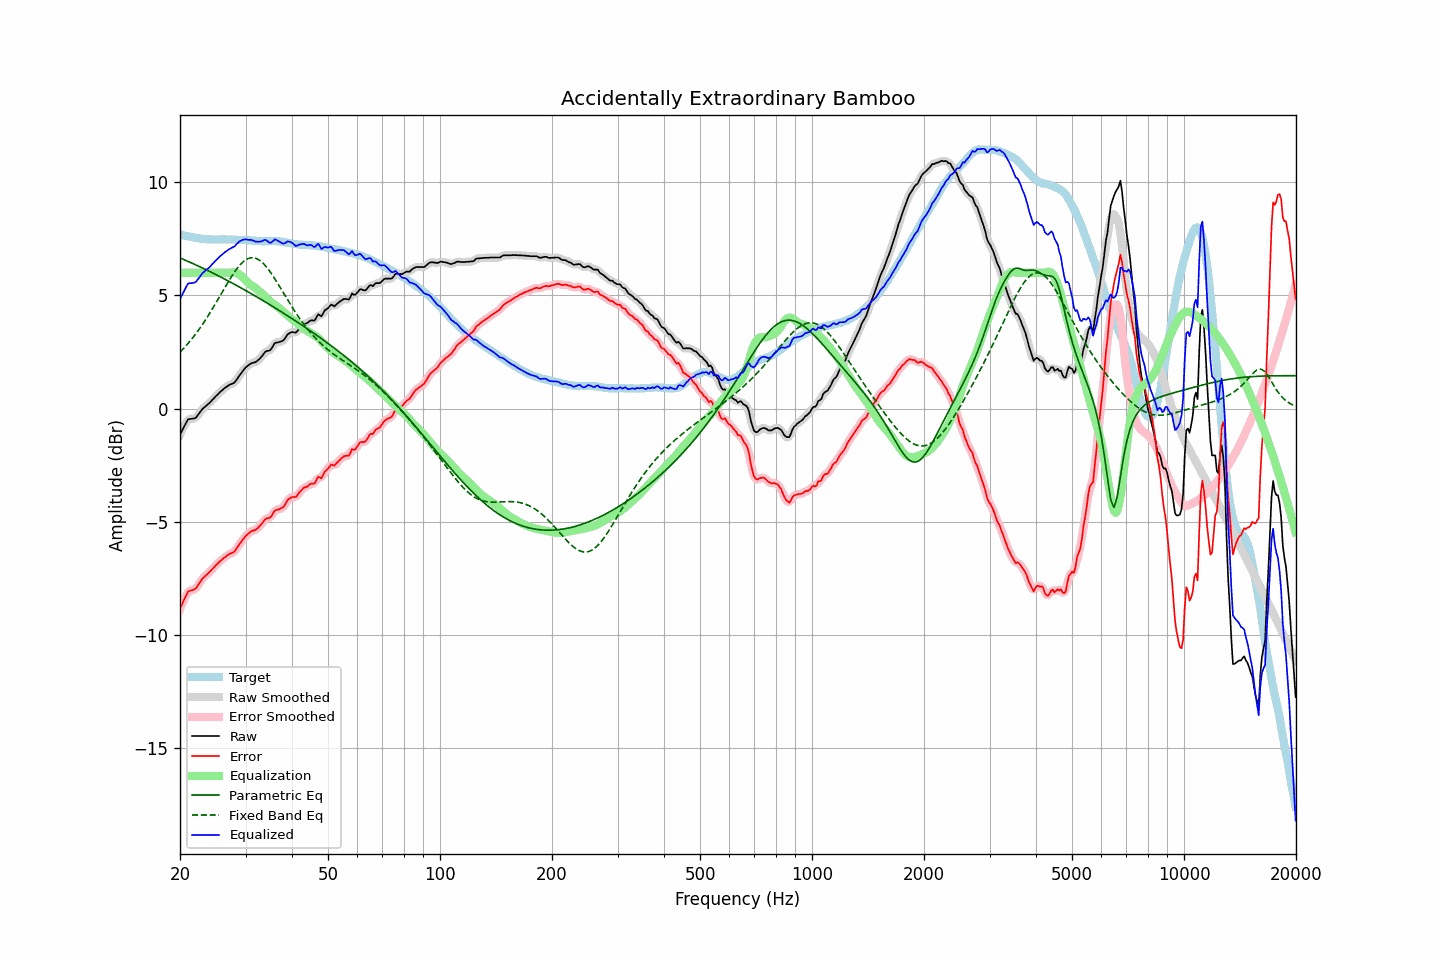

Source data for this figure (header and first rows):
frequency, raw, error, smoothed, error_smoothed, equalization, parametric_eq, fixed_band_eq, equalized_raw, equalized_smoothed, target
20.00, -1.15, -8.85, -1.17, -8.87, 6.00, 6.66, 2.50, 4.85, 4.83, 7.70
20.20, -1.01, -8.69, -1.00, -8.68, 6.00, 6.63, 2.57, 4.99, 5.00, 7.68
20.40, -0.87, -8.53, -0.86, -8.52, 6.00, 6.60, 2.64, 5.13, 5.14, 7.66
20.61, -0.74, -8.39, -0.73, -8.37, 6.00, 6.57, 2.72, 5.26, 5.27, 7.65
20.81, -0.60, -8.23, -0.60, -8.23, 6.00, 6.54, 2.80, 5.40, 5.40, 7.63
21.02, -0.47, -8.09, -0.51, -8.12, 6.00, 6.50, 2.88, 5.53, 5.49, 7.62
21.23, -0.46, -8.06, -0.46, -8.06, 6.00, 6.47, 2.96, 5.54, 5.54, 7.60
21.44, -0.45, -8.04, -0.45, -8.03, 6.00, 6.44, 3.05, 5.55, 5.55, 7.59
21.66, -0.44, -8.02, -0.45, -8.02, 6.00, 6.41, 3.14, 5.56, 5.55, 7.58
21.87, -0.43, -7.99, -0.43, -7.99, 6.00, 6.38, 3.23, 5.57, 5.57, 7.56
22.09, -0.39, -7.94, -0.38, -7.92, 6.00, 6.35, 3.32, 5.61, 5.62, 7.54
22.31, -0.30, -7.84, -0.31, -7.84, 6.00, 6.31, 3.42, 5.70, 5.69, 7.53
22.54, -0.21, -7.73, -0.21, -7.73, 6.00, 6.28, 3.52, 5.79, 5.79, 7.52
22.76, -0.11, -7.63, -0.11, -7.62, 6.00, 6.25, 3.62, 5.89, 5.89, 7.51
22.99, -0.01, -7.52, -0.02, -7.53, 6.00, 6.21, 3.72, 5.99, 5.98, 7.50
23.22, 0.05, -7.45, 0.05, -7.45, 6.00, 6.18, 3.83, 6.05, 6.05, 7.49
23.45, 0.11, -7.38, 0.11, -7.38, 6.00, 6.15, 3.94, 6.11, 6.11, 7.49
23.69, 0.17, -7.31, 0.16, -7.32, 6.00, 6.11, 4.05, 6.17, 6.16, 7.48
23.92, 0.23, -7.25, 0.23, -7.25, 6.00, 6.08, 4.16, 6.23, 6.23, 7.48
24.16, 0.30, -7.18, 0.30, -7.18, 6.00, 6.04, 4.27, 6.30, 6.30, 7.48
24.40, 0.38, -7.10, 0.37, -7.10, 6.00, 6.01, 4.39, 6.38, 6.37, 7.48
24.65, 0.45, -7.03, 0.45, -7.03, 6.00, 5.97, 4.51, 6.45, 6.45, 7.48
24.89, 0.53, -6.95, 0.52, -6.95, 6.00, 5.94, 4.63, 6.53, 6.52, 7.48
25.14, 0.60, -6.88, 0.60, -6.88, 6.00, 5.90, 4.75, 6.60, 6.60, 7.47
25.39, 0.67, -6.81, 0.67, -6.81, 6.00, 5.86, 4.87, 6.67, 6.67, 7.47
25.65, 0.74, -6.74, 0.73, -6.74, 6.00, 5.83, 5.00, 6.74, 6.73, 7.47
25.91, 0.79, -6.69, 0.80, -6.68, 6.00, 5.79, 5.12, 6.79, 6.80, 7.48
26.16, 0.86, -6.62, 0.86, -6.62, 6.00, 5.75, 5.24, 6.86, 6.86, 7.48
26.43, 0.92, -6.56, 0.91, -6.57, 6.00, 5.72, 5.36, 6.92, 6.91, 7.48
26.69, 0.97, -6.51, 0.97, -6.51, 6.00, 5.68, 5.48, 6.97, 6.97, 7.48
26.96, 1.02, -6.46, 1.01, -6.46, 6.00, 5.64, 5.60, 7.02, 7.01, 7.48
27.23, 1.06, -6.42, 1.05, -6.42, 6.01, 5.60, 5.72, 7.06, 7.06, 7.48
27.50, 1.09, -6.39, 1.08, -6.39, 6.02, 5.57, 5.83, 7.10, 7.10, 7.47
27.77, 1.12, -6.36, 1.12, -6.35, 6.02, 5.53, 5.94, 7.14, 7.14, 7.47
28.05, 1.16, -6.31, 1.17, -6.30, 6.01, 5.49, 6.05, 7.17, 7.19, 7.47
28.33, 1.26, -6.20, 1.25, -6.21, 6.00, 5.45, 6.14, 7.25, 7.25, 7.46
28.62, 1.35, -6.10, 1.35, -6.11, 5.97, 5.41, 6.24, 7.32, 7.32, 7.46
28.90, 1.47, -5.99, 1.46, -6.00, 5.92, 5.37, 6.32, 7.39, 7.38, 7.46
29.19, 1.56, -5.90, 1.56, -5.89, 5.87, 5.33, 6.40, 7.42, 7.43, 7.45
29.48, 1.66, -5.80, 1.66, -5.80, 5.80, 5.29, 6.47, 7.46, 7.46, 7.45
29.78, 1.75, -5.71, 1.74, -5.71, 5.73, 5.25, 6.53, 7.47, 7.47, 7.45
30.08, 1.82, -5.62, 1.82, -5.63, 5.66, 5.21, 6.58, 7.48, 7.48, 7.45
30.38, 1.89, -5.56, 1.89, -5.56, 5.58, 5.17, 6.62, 7.47, 7.47, 7.45
30.68, 1.94, -5.50, 1.94, -5.50, 5.52, 5.13, 6.64, 7.46, 7.46, 7.44
30.99, 2.00, -5.44, 1.98, -5.45, 5.46, 5.09, 6.66, 7.46, 7.45, 7.43
31.30, 2.02, -5.41, 2.01, -5.41, 5.42, 5.05, 6.67, 7.44, 7.43, 7.42
31.61, 2.04, -5.38, 2.04, -5.38, 5.38, 5.01, 6.66, 7.41, 7.41, 7.42
31.93, 2.06, -5.36, 2.06, -5.35, 5.32, 4.97, 6.64, 7.38, 7.39, 7.42
32.24, 2.11, -5.30, 2.11, -5.30, 5.27, 4.93, 6.62, 7.37, 7.37, 7.40
32.57, 2.17, -5.24, 2.16, -5.24, 5.21, 4.88, 6.58, 7.37, 7.37, 7.40
32.89, 2.24, -5.16, 2.24, -5.16, 5.15, 4.84, 6.53, 7.38, 7.38, 7.40
33.22, 2.32, -5.08, 2.33, -5.07, 5.08, 4.80, 6.47, 7.40, 7.41, 7.40
33.55, 2.42, -4.98, 2.42, -4.98, 5.02, 4.76, 6.40, 7.44, 7.44, 7.39
33.89, 2.51, -4.89, 2.49, -4.91, 4.95, 4.72, 6.32, 7.46, 7.44, 7.40
34.23, 2.55, -4.85, 2.53, -4.86, 4.88, 4.67, 6.24, 7.43, 7.41, 7.40
34.57, 2.56, -4.84, 2.56, -4.84, 4.81, 4.63, 6.15, 7.37, 7.37, 7.39
34.92, 2.58, -4.83, 2.60, -4.80, 4.74, 4.59, 6.05, 7.32, 7.34, 7.40
35.27, 2.66, -4.73, 2.68, -4.72, 4.69, 4.54, 5.95, 7.35, 7.36, 7.40
35.62, 2.79, -4.62, 2.78, -4.62, 4.63, 4.50, 5.84, 7.42, 7.41, 7.40
35.97, 2.90, -4.50, 2.87, -4.53, 4.59, 4.46, 5.73, 7.48, 7.45, 7.40
... 635 more rows
